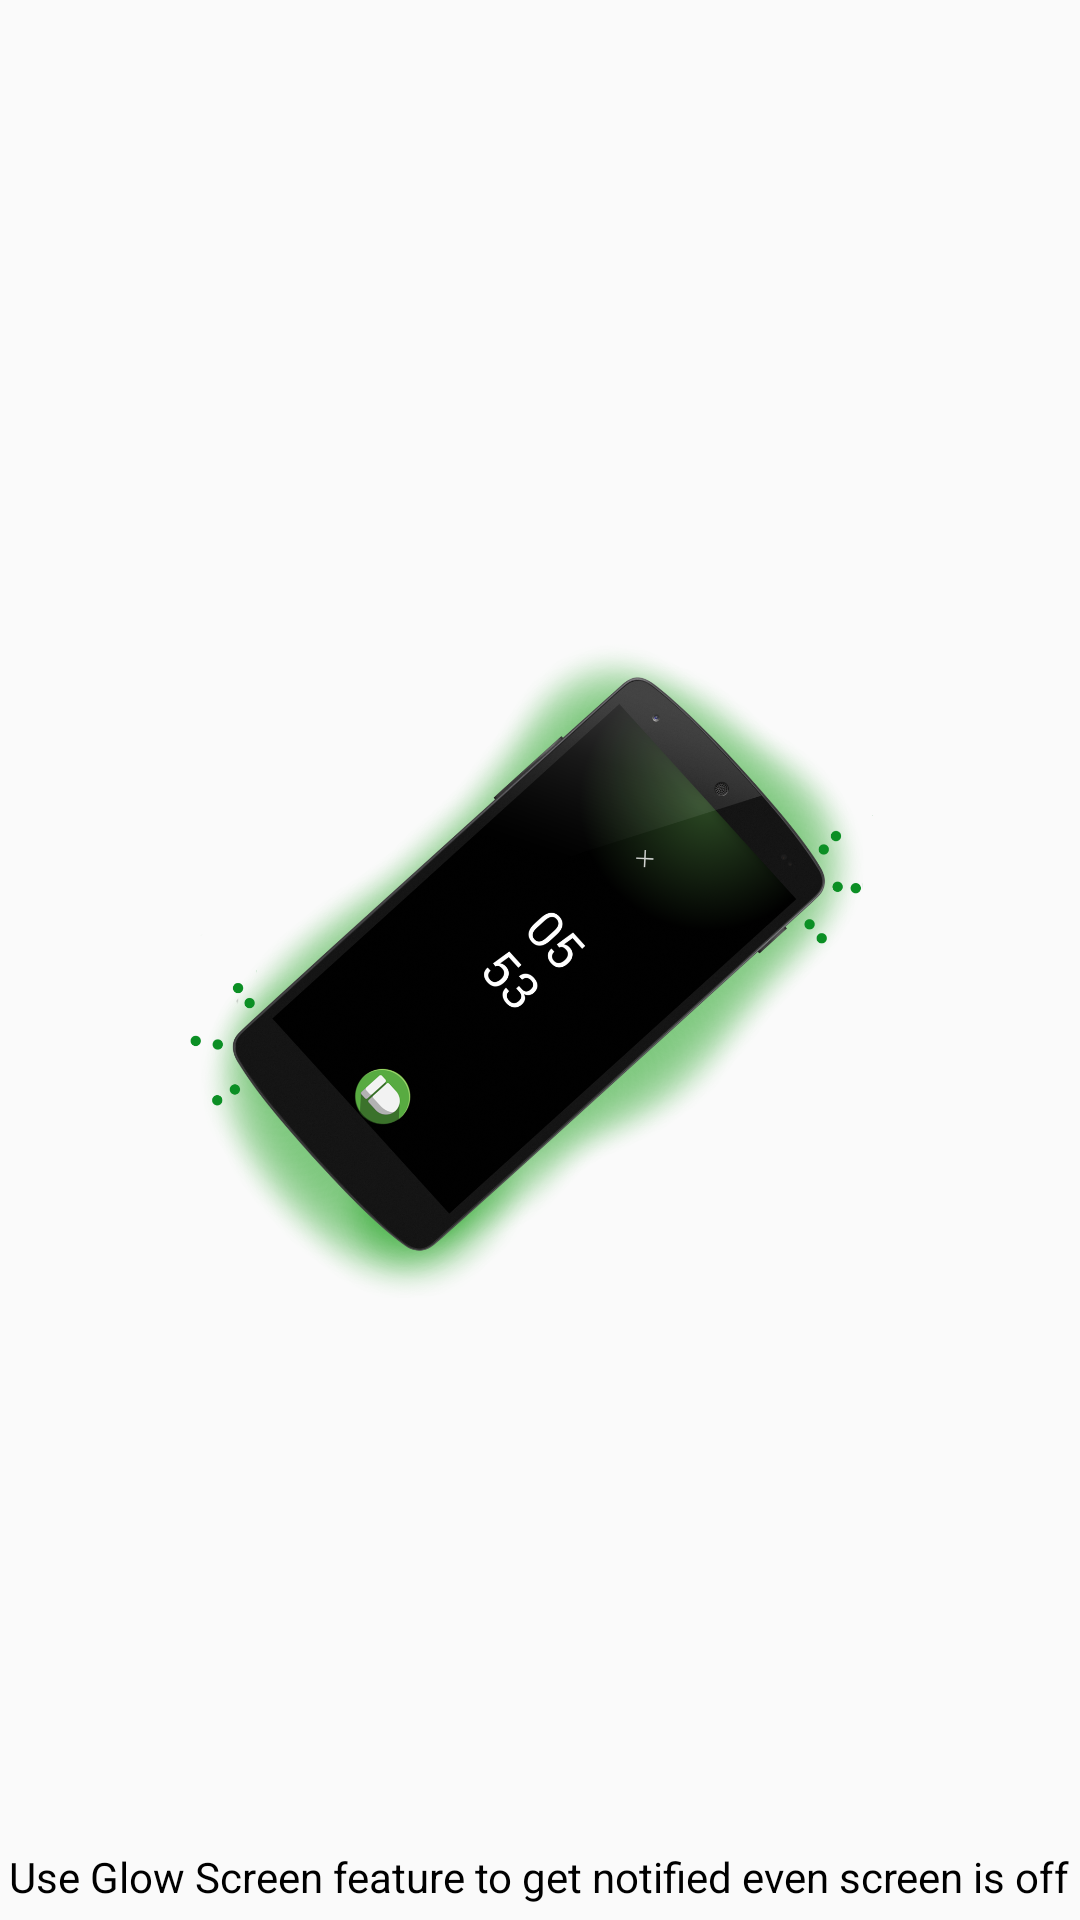

Layout XML and referenced resources for this Android screen:
<!-- AndroidManifest.xml: application theme Theme.Gray -->
<!-- res/layout/tutorial_3.xml -->
<?xml version="1.0" encoding="utf-8"?>
<RelativeLayout xmlns:android="http://schemas.android.com/apk/res/android"
    android:layout_width="match_parent" android:layout_height="match_parent">

    <ImageView
        android:layout_width="wrap_content"
        android:layout_height="wrap_content"
        android:id="@+id/imageView"
        android:layout_centerVertical="true"
        android:layout_centerHorizontal="true"
        android:src="@drawable/tutorial_3"
        android:layout_margin="50dp"/>

    <TextView
        android:layout_width="wrap_content"
        android:layout_height="wrap_content"
        android:textAppearance="?android:attr/textAppearanceSmall"
        android:text="@string/tutorial_3_0"
        android:id="@+id/textView"
        android:layout_alignParentBottom="true"
        android:layout_centerHorizontal="true"
        android:layout_marginBottom="5dp"
        android:textColor="@android:color/black"/>
</RelativeLayout>
<!-- resources referenced by this layout -->
<resources>
  <string name="tutorial_3_0">Use Glow Screen feature to get notified even screen is off</string>
  <!-- drawable selectable_background_gray (drawable) -->
  <?xml version="1.0" encoding="utf-8"?>
  <selector xmlns:android="http://schemas.android.com/apk/res/android"
          android:exitFadeDuration="@android:integer/config_mediumAnimTime" >
      <item android:state_pressed="false" android:state_focused="true" android:drawable="@drawable/list_focused_gray" />
      <item android:state_pressed="true" android:drawable="@drawable/list_pressed_gray" />
      <item android:drawable="@android:color/transparent" />
  </selector>
  <style name="PopupMenu.Gray" parent="@style/Widget.AppCompat.PopupMenu">	
          <item name="android:popupBackground">@drawable/menu_dropdown_panel_gray</item>	
      </style>
  <style name="DropDownListView.Gray" parent="@style/Widget.AppCompat.ListView.DropDown">
          <item name="android:listSelector">@drawable/selectable_background_gray</item>
      </style>
  <style name="ActionBarTabStyle.Gray" parent="@style/Widget.AppCompat.ActionBar.TabView">
          <item name="android:background">@drawable/tab_indicator_ab_gray</item>
      </style>
  <style name="DropDownNav.Gray" parent="@style/Widget.AppCompat.Spinner.DropDown.ActionBar">
          <item name="android:background">@drawable/spinner_background_ab_gray</item>
          <item name="android:popupBackground">@drawable/menu_dropdown_panel_gray</item>
          <item name="android:dropDownSelector">@drawable/selectable_background_gray</item>
      </style>
  <style name="ActionBar.Solid.Gray" parent="@style/Widget.AppCompat.Light.ActionBar.Solid.Inverse">
          <item name="background">@drawable/ab_solid_gray</item>
          <item name="backgroundStacked">@drawable/ab_stacked_solid_gray</item>
          <item name="backgroundSplit">@drawable/ab_bottom_solid_gray</item>
          <item name="progressBarStyle">@style/ProgressBar.Gray</item>
      </style>
  <style name="ActionButton.CloseMode.Gray" parent="@style/Widget.AppCompat.ActionButton.CloseMode">
          <item name="android:background">@drawable/btn_cab_done_gray</item>
      </style>
  <style name="Theme.Gray.Widget" parent="@style/Theme.AppCompat">
          <item name="popupMenuStyle">@style/PopupMenu.Gray</item>
          <item name="dropDownListViewStyle">@style/DropDownListView.Gray</item>
      </style>
  <!-- drawable spinner_background_ab_gray (drawable) -->
  <?xml version="1.0" encoding="utf-8"?>
  <selector xmlns:android="http://schemas.android.com/apk/res/android">
      <item android:state_enabled="false"
          android:drawable="@drawable/spinner_ab_disabled_gray" />
      <item android:state_pressed="true"
          android:drawable="@drawable/spinner_ab_pressed_gray" />
      <item android:state_pressed="false" android:state_focused="true"
          android:drawable="@drawable/spinner_ab_focused_gray" />
      <item android:drawable="@drawable/spinner_ab_default_gray" />
  </selector>
  <style name="ProgressBar.Gray" parent="@style/Widget.AppCompat.ProgressBar.Horizontal">
          <item name="android:progressDrawable">@drawable/progress_horizontal_gray</item>
      </style>
  <!-- drawable btn_cab_done_gray (drawable) -->
  <?xml version="1.0" encoding="utf-8"?>
  <selector xmlns:android="http://schemas.android.com/apk/res/android">
      <item android:state_pressed="true"
          android:drawable="@drawable/btn_cab_done_pressed_gray" />
      <item android:state_focused="true" android:state_enabled="true"
          android:drawable="@drawable/btn_cab_done_focused_gray" />
      <item android:state_enabled="true"
          android:drawable="@drawable/btn_cab_done_default_gray" />
  </selector>
</resources>
